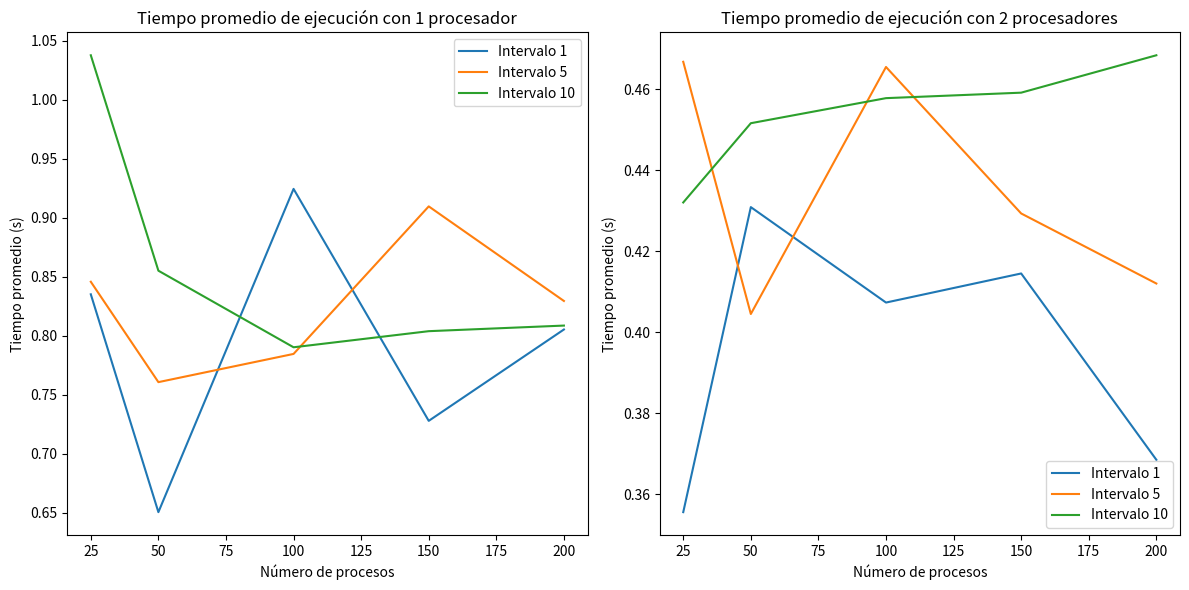

Recreate this plot in Python.
import numpy as np
import matplotlib.pyplot as plt

# Función que simula el tiempo de ejecución de un proceso con 1 procesador
def simulate_process_time_single_processor(n_processes, interval):
    # Generar un número aleatorio para el tiempo de ejecución de cada proceso
    process_times = np.abs(np.random.normal(0, 1, n_processes))  # Ensure non-negative process times
    
    # Sumar los tiempos de ejecución de todos los procesos
    total_time = np.sum(process_times)
    
    # Calcular el promedio de tiempo de ejecución
    average_time = total_time / n_processes
    
    # Calcular la desviación estándar
    std_dev = np.std(process_times)
    
    # Retornar los resultados
    return average_time, std_dev
# Función que simula el tiempo de ejecución de un proceso con 2 procesadores
def simulate_process_time_double_processors(n_processes, interval):
    # Generar un número aleatorio para el tiempo de ejecución de cada proceso
    process_times = np.abs(np.random.normal(0, 1, n_processes))  # Ensure non-negative process times
    
    # Dividir los procesos entre los procesadores
    processes_per_processor = n_processes // 2
    
    # Calcular el tiempo total de ejecución para cada procesador
    total_times_per_processor = [np.sum(process_times[i:i+processes_per_processor]) for i in range(0, n_processes, processes_per_processor)]
    
    # Calcular el tiempo total de ejecución para ambos procesadores
    total_time = max(total_times_per_processor)
    
    # Calcular el promedio de tiempo de ejecución
    average_time = total_time / n_processes
    
    # Calcular la desviación estándar
    std_dev = np.std(process_times)
    
    # Retornar los resultados
    return average_time, std_dev

# Ejecutar la simulación con diferentes cantidades de procesos
n_processes = [25, 50, 100, 150, 200]

# Ejecutar la simulación con diferentes intervalos
intervals = [1, 5, 10]

# Guardar los resultados en una lista de listas para 1 procesador
results_single_processor = []
for n in n_processes:
    for i in intervals:
        average_time, std_dev = simulate_process_time_single_processor(n, i)
        results_single_processor.append([n, i, average_time, std_dev])

# Guardar los resultados en una lista de listas para 2 procesadores
results_double_processors = []
for n in n_processes:
    for i in intervals:
        average_time, std_dev = simulate_process_time_double_processors(n, i)
        results_double_processors.append([n, i, average_time, std_dev])
        
# Crear gráficas
plt.figure(figsize=(12, 6))

# Gráfica para 1 procesador
plt.subplot(1, 2, 1)
for i in range(len(intervals)):
    plt.plot(n_processes, [result[2] for result in results_single_processor if result[1] == intervals[i]], label=f'Intervalo {intervals[i]}')
plt.xlabel('Número de procesos')
plt.ylabel('Tiempo promedio (s)')
plt.title('Tiempo promedio de ejecución con 1 procesador')
plt.legend()

# Gráfica para 2 procesadores
plt.subplot(1, 2, 2)
for i in range(len(intervals)):
    plt.plot(n_processes, [result[2] for result in results_double_processors if result[1] == intervals[i]], label=f'Intervalo {intervals[i]}')
plt.xlabel('Número de procesos')
plt.ylabel('Tiempo promedio (s)')
plt.title('Tiempo promedio de ejecución con 2 procesadores')
plt.legend()

plt.tight_layout()
plt.show()

